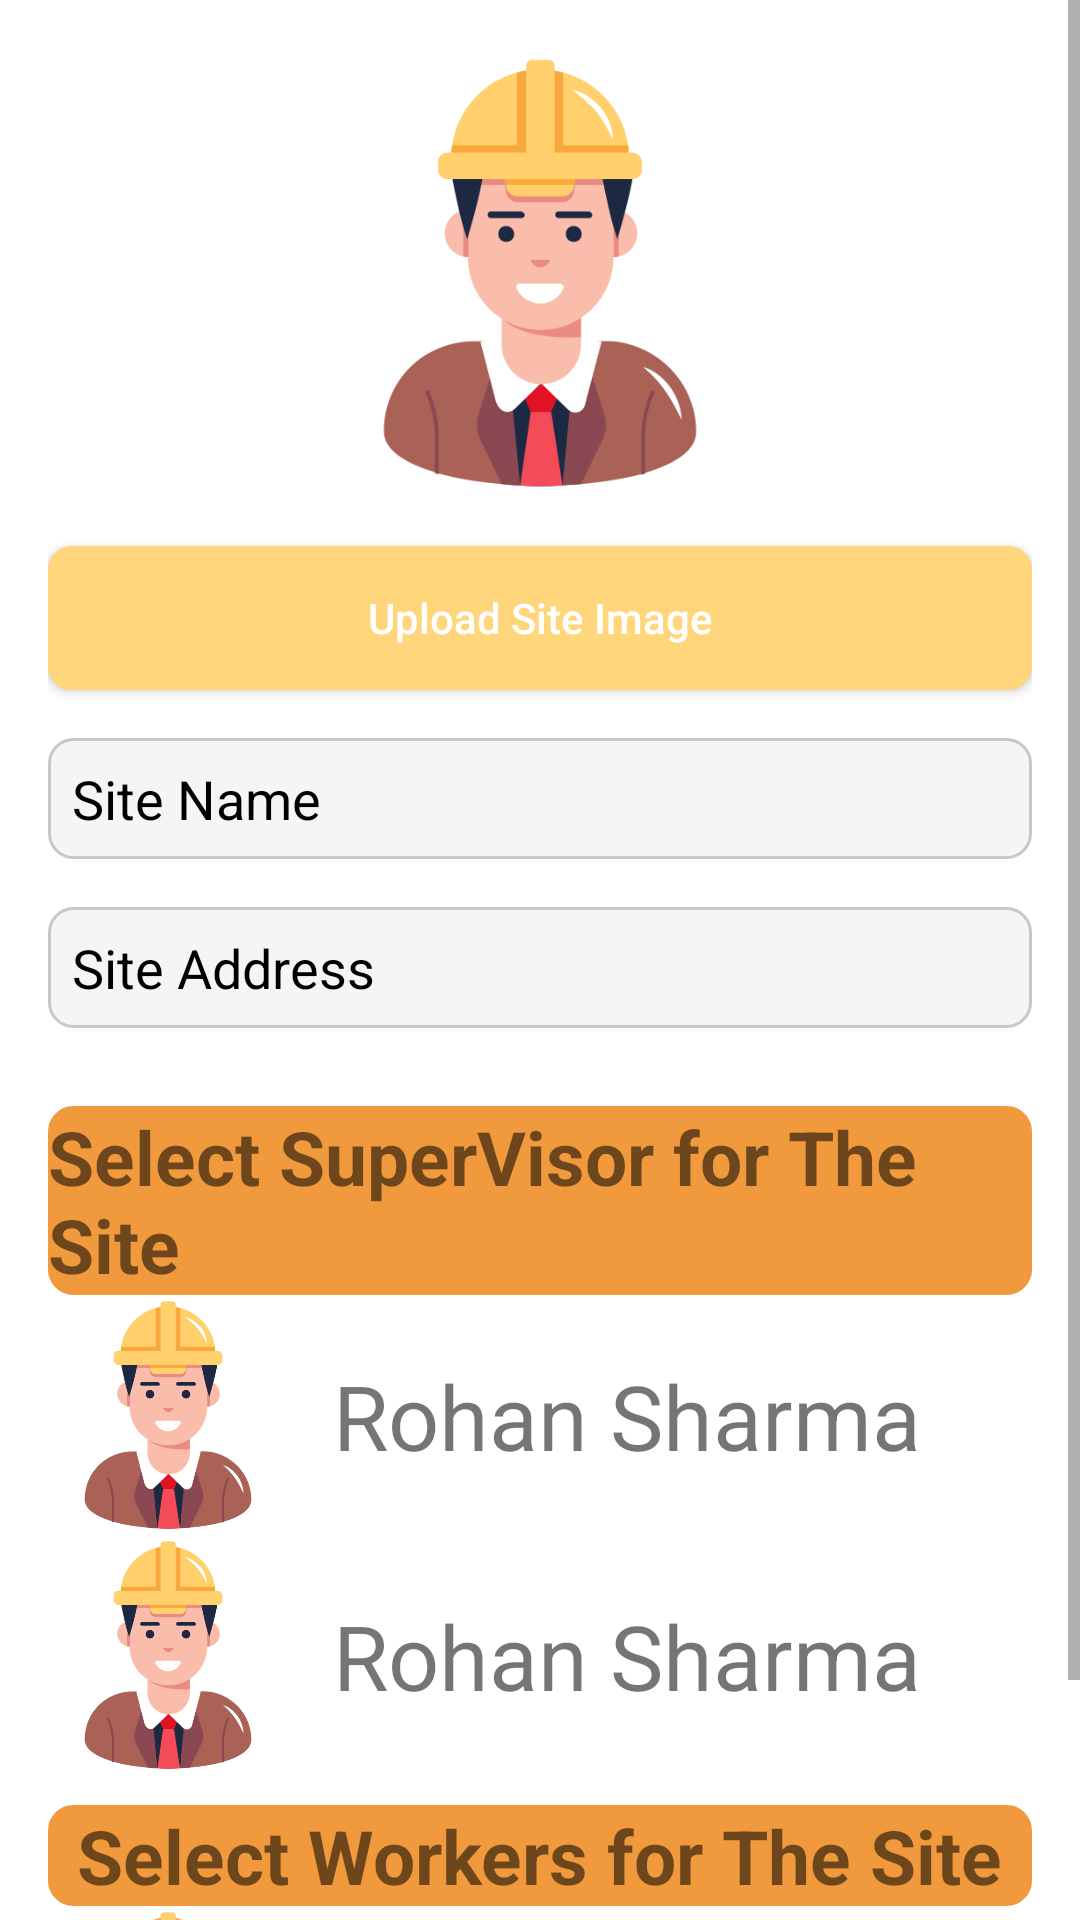

The Android layout XML behind this screen, and the referenced resources:
<!-- AndroidManifest.xml: application theme Theme.Contractor_Samudaay -->
<!-- res/layout/activity_site.xml -->
<?xml version="1.0" encoding="utf-8"?>
<androidx.constraintlayout.widget.ConstraintLayout
    xmlns:android="http://schemas.android.com/apk/res/android"
    xmlns:app="http://schemas.android.com/apk/res-auto"
    xmlns:tools="http://schemas.android.com/tools"
    android:layout_width="match_parent"
    android:layout_height="match_parent"
    tools:context=".activity_Site">


    <ScrollView
        android:layout_width="match_parent"
        android:layout_height="match_parent">
    <LinearLayout
        android:layout_width="match_parent"
        android:layout_height="match_parent"
        android:orientation="vertical"
        android:padding="16dp"
        android:background="@color/white">

        <ImageView
            android:id="@+id/profile_image"
            android:layout_width="150dp"
            android:layout_height="150dp"
            android:src="@drawable/contrac"
            android:contentDescription="Profile Image"
            android:layout_gravity="center_horizontal"
            android:layout_marginBottom="16dp" />

        <Button
            android:id="@+id/upload_profile_image_button"
            android:layout_width="match_parent"
            android:layout_height="wrap_content"
            android:text="Upload Site Image"
            android:background="@drawable/button_background"
            android:textColor="@android:color/white"
            android:textAllCaps="false"
            android:layout_marginBottom="16dp" />

        <EditText
            android:id="@+id/full_name_editText"
            android:layout_width="match_parent"
            android:layout_height="wrap_content"
            android:hint="Site Name"
            android:textColorHint="@android:color/black"
            android:textColor="@android:color/black"
            android:inputType="textPersonName"
            android:background="@drawable/edit_text_background"
            android:padding="8dp"
            android:layout_marginBottom="16dp" />

        <EditText
            android:id="@+id/mobile_number_editText"
            android:layout_width="match_parent"
            android:layout_height="wrap_content"
            android:hint="Site Address"
            android:textColorHint="@android:color/black"
            android:inputType="phone"
            android:textColor="@android:color/black"
            android:background="@drawable/edit_text_background"
            android:padding="8dp"
            android:layout_marginBottom="16dp" />

        <LinearLayout
            android:layout_width="match_parent"
            android:layout_height="wrap_content"
            android:orientation="vertical"
            android:layout_marginTop="10dp"
            android:background="@drawable/yellow_baground">

            <TextView
                android:layout_width="wrap_content"
                android:layout_height="wrap_content"
                android:text="Select SuperVisor for The Site"
                android:textSize="25sp"
                android:layout_gravity="center"
                android:textStyle="bold" />




        </LinearLayout>



        <LinearLayout
        android:layout_width="match_parent"
        android:layout_height="wrap_content"
        android:orientation="horizontal">

        <ImageView
            android:layout_width="80dp"
            android:layout_height="80dp"
            android:src="@drawable/contrac"/>

        <TextView
            android:layout_width="wrap_content"
            android:layout_height="wrap_content"
            android:text="Rohan Sharma"
            android:layout_marginStart="15dp"
            android:textSize="30sp"
            android:layout_marginTop="20dp"/>

        <CheckBox
            android:id="@+id/supervisor_checkbox"
            android:layout_width="wrap_content"
            android:layout_height="wrap_content"
            android:button="@drawable/checkbox_custom"
            android:layout_marginTop="15dp"
            android:layout_marginStart="15dp"/>

    </LinearLayout>

    <LinearLayout
        android:layout_width="match_parent"
        android:layout_height="wrap_content"
        android:orientation="horizontal">

        <ImageView
            android:layout_width="80dp"
            android:layout_height="80dp"
            android:src="@drawable/contrac"/>

        <TextView
            android:layout_width="wrap_content"
            android:layout_height="wrap_content"
            android:text="Rohan Sharma"
            android:layout_marginStart="15dp"
            android:textSize="30sp"
            android:layout_marginTop="20dp"/>

        <CheckBox

            android:layout_width="wrap_content"
            android:layout_height="wrap_content"
            android:button="@drawable/checkbox_custom"
            android:layout_marginTop="15dp"
            android:layout_marginStart="15dp"/>

    </LinearLayout>



        <LinearLayout
            android:layout_width="match_parent"
            android:layout_height="wrap_content"
            android:orientation="vertical"
            android:layout_marginTop="10dp"
            android:background="@drawable/yellow_baground">

            <TextView
                android:layout_width="wrap_content"
                android:layout_height="wrap_content"
                android:text="Select Workers for The Site"
                android:textSize="25sp"
                android:layout_gravity="center"
                android:textStyle="bold" />




        </LinearLayout>

        <LinearLayout
            android:layout_width="match_parent"
            android:layout_height="wrap_content"
            android:orientation="horizontal">

            <ImageView
                android:layout_width="80dp"
                android:layout_height="80dp"
                android:src="@drawable/contrac"/>

            <TextView
                android:layout_width="wrap_content"
                android:layout_height="wrap_content"
                android:text="Rohan Sharma"
                android:layout_marginStart="15dp"
                android:textSize="30sp"
                android:layout_marginTop="20dp"/>

            <CheckBox

                android:layout_width="wrap_content"
                android:layout_height="wrap_content"
                android:button="@drawable/checkbox_custom"
                android:layout_marginTop="15dp"
                android:layout_marginStart="15dp"/>

        </LinearLayout>

    </LinearLayout>
    </ScrollView>

</androidx.constraintlayout.widget.ConstraintLayout>
<!-- resources referenced by this layout -->
<resources>
  <color name="white">#FFFFFFFF</color>
  <!-- drawable button_background (drawable) -->
  <?xml version="1.0" encoding="utf-8"?>
  <selector xmlns:android="http://schemas.android.com/apk/res/android">
      <item android:state_pressed="true">
          <shape>
              <solid android:color="#FFB13E" />
              <corners android:radius="8dp" />
          </shape>
      </item>
      <item>
          <shape>
              <solid android:color="#FFD67B" />
              <corners android:radius="8dp" />
          </shape>
      </item>
  </selector>
  <!-- drawable checkbox_custom (drawable) -->
  <selector xmlns:android="http://schemas.android.com/apk/res/android">
      <item android:drawable="@drawable/checkbox_checked" android:state_checked="true"/>
      <item android:drawable="@drawable/checkbox_unchecked"/>
  </selector>
  <!-- drawable contrac: png bitmap (drawable, 25615 bytes) -->
  <!-- drawable edit_text_background (drawable) -->
  <?xml version="1.0" encoding="utf-8"?>
      <shape xmlns:android="http://schemas.android.com/apk/res/android">
          <solid android:color="#F5F5F5" />
          <corners android:radius="8dp" />
          <stroke
              android:width="1dp"
              android:color="#C8C8C8" />
      </shape>
  <!-- drawable yellow_baground (drawable) -->
  <?xml version="1.0" encoding="utf-8"?>
  <shape xmlns:android="http://schemas.android.com/apk/res/android">
      <solid android:color="#FFF0993D" />
      <corners android:radius="8dp" />
      <stroke
          android:width="1dp"
          android:color="#FFF0993D" />
  </shape>
  <style name="Theme.Contractor_Samudaay" parent="Theme.MaterialComponents.DayNight.DarkActionBar">
          
          <item name="colorPrimary">@color/purple_500</item>
          <item name="colorPrimaryVariant">@color/purple_700</item>
          <item name="colorOnPrimary">@color/white</item>
          
          <item name="colorSecondary">@color/teal_200</item>
          <item name="colorSecondaryVariant">@color/teal_700</item>
          <item name="colorOnSecondary">@color/black</item>
          
          <item name="android:statusBarColor">?attr/colorPrimaryVariant</item>
          
      </style>
  <!-- drawable checkbox_checked (drawable) -->
  <shape xmlns:android="http://schemas.android.com/apk/res/android">
      <solid android:color="#FF0000" /> 
      <corners android:radius="4dp" /> 
  </shape>
  <!-- drawable checkbox_unchecked (drawable) -->
  <shape xmlns:android="http://schemas.android.com/apk/res/android">
      <solid android:color="#CCCCCC" /> 
      <corners android:radius="4dp" /> 
  </shape>
  <color name="purple_500">#FF6200EE</color>
  <color name="purple_700">#FF3700B3</color>
  <color name="teal_200">#FF03DAC5</color>
  <color name="teal_700">#FF018786</color>
  <color name="black">#FF000000</color>
</resources>
